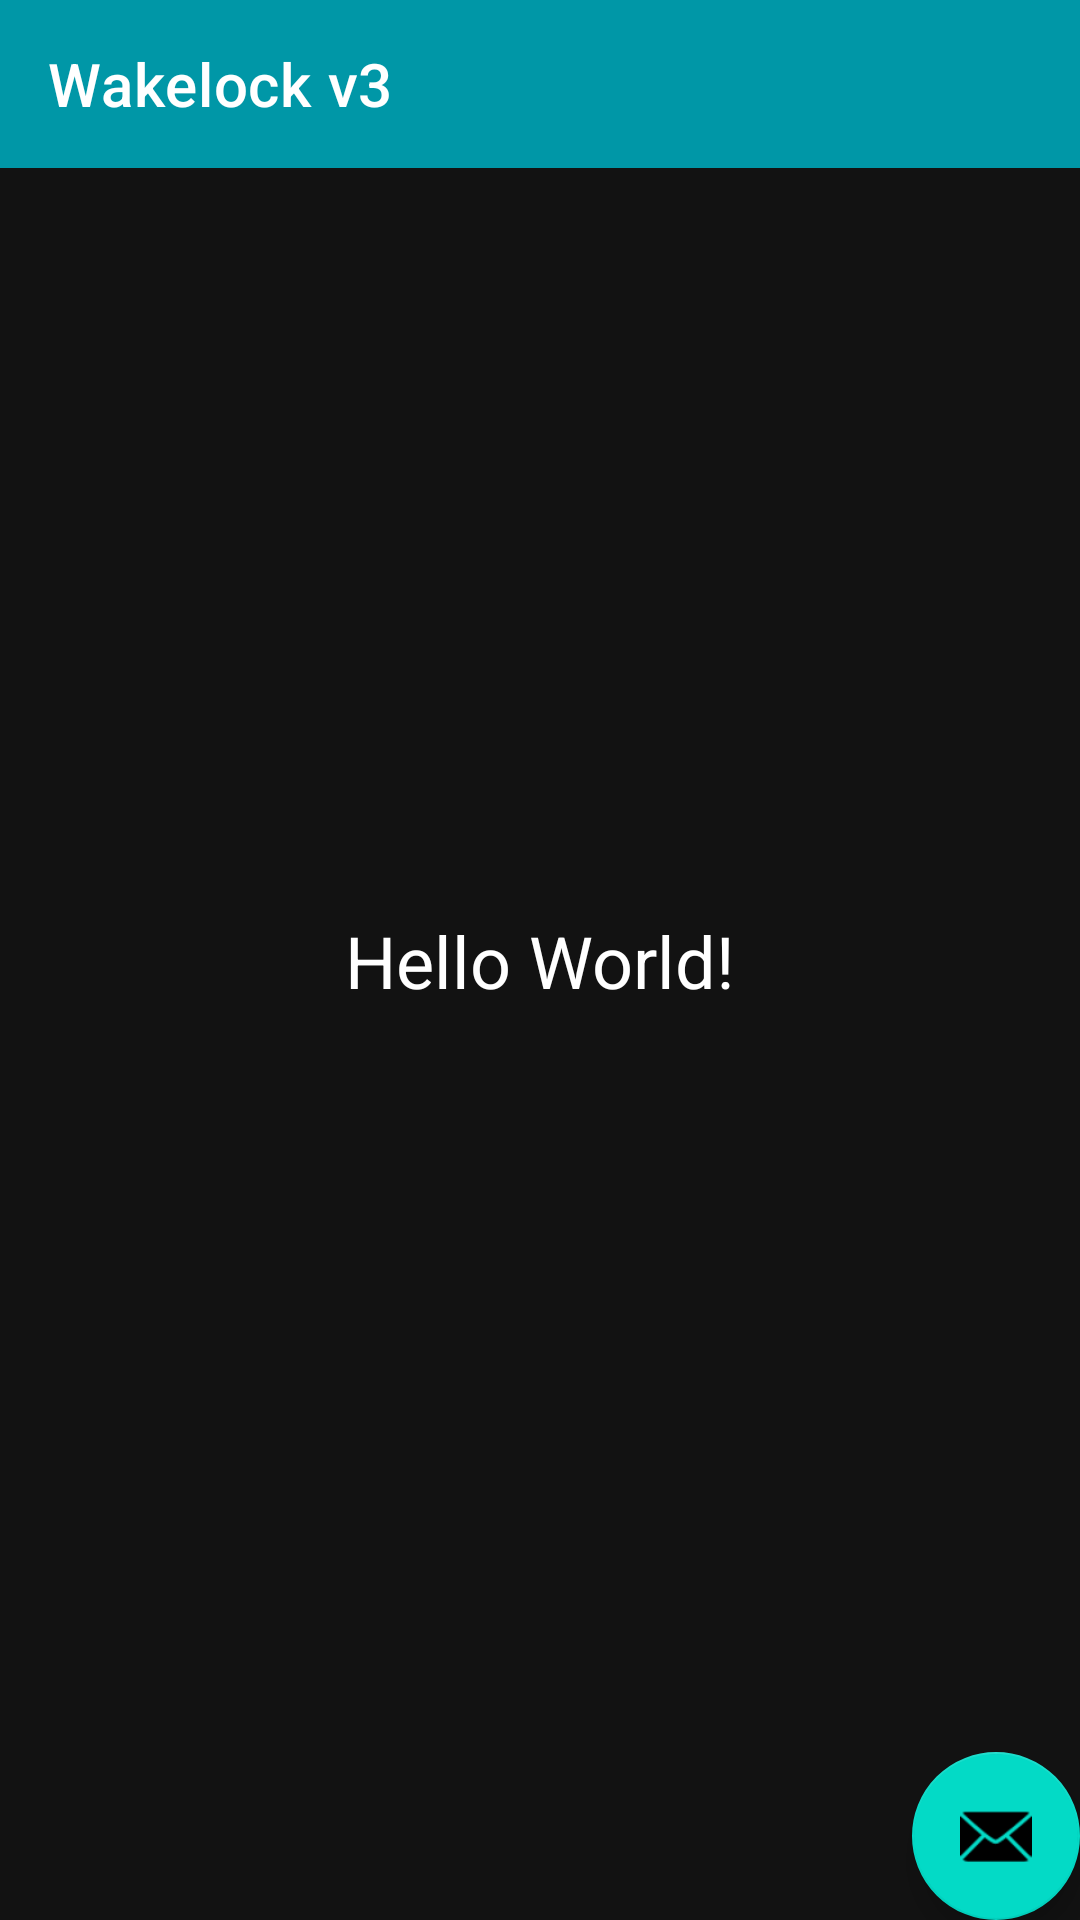

Layout XML and referenced resources for this Android screen:
<!-- AndroidManifest.xml: application theme BaseAppTheme.NoActionBar -->
<!-- res/layout/example_fragment.xml -->
<?xml version="1.0" encoding="utf-8"?>
<android.support.constraint.ConstraintLayout
    xmlns:android="http://schemas.android.com/apk/res/android"
    xmlns:app="http://schemas.android.com/apk/res-auto"
    android:layout_width="match_parent"
    android:layout_height="match_parent"
    app:layout_behavior="@string/appbar_scrolling_view_behavior">

    <android.support.design.widget.AppBarLayout
        android:layout_width="match_parent"
        android:layout_height="wrap_content"
        android:theme="@style/AppTheme.AppBarOverlay">

        <android.support.v7.widget.Toolbar
            android:id="@+id/toolbar"
            android:layout_width="match_parent"
            android:layout_height="?attr/actionBarSize"
            android:background="?attr/colorPrimary"
            app:popupTheme="@style/AppTheme.PopupOverlay"
            app:title="@string/app_name"/>

    </android.support.design.widget.AppBarLayout>

    <TextView
        android:id="@+id/emoji_text"
        style="@style/TextAppearance.AppCompat.Headline"
        android:layout_width="wrap_content"
        android:layout_height="wrap_content"
        android:text="Hello World!"
        app:layout_constraintBottom_toBottomOf="parent"
        app:layout_constraintLeft_toLeftOf="parent"
        app:layout_constraintRight_toRightOf="parent"
        app:layout_constraintTop_toTopOf="parent"/>

    <android.support.design.widget.FloatingActionButton
        android:id="@+id/fab"
        android:layout_width="wrap_content"
        android:layout_height="wrap_content"
        android:layout_margin="@dimen/fab_margin"
        app:layout_constraintBottom_toBottomOf="parent"
        app:layout_constraintEnd_toEndOf="parent"
        app:srcCompat="@android:drawable/ic_dialog_email"/>

</android.support.constraint.ConstraintLayout>
<!-- resources referenced by this layout -->
<resources>
  <string name="app_name">Wakelock v3</string>
  <style name="AppTheme.AppBarOverlay" parent="ThemeOverlay.AppCompat.Dark.ActionBar" />
  <style name="AppTheme.PopupOverlay" parent="ThemeOverlay.AppCompat.Light" />
  <style name="BaseAppTheme.NoActionBar" parent="BaseAppTheme">
          <item name="windowActionBar">false</item>
          <item name="windowNoTitle">true</item>
      </style>
  <style name="BaseAppTheme" parent="Theme.MaterialComponents.NoActionBar">
          <item name="colorPrimary">@color/primaryColor</item>
          <item name="colorPrimaryDark">@color/primaryDarkColor</item>
          <item name="colorAccent">@color/secondaryColor</item>
          <item name="preferenceTheme">@style/PrefsTheme</item>
      </style>
  <color name="primaryColor">#0097a7</color>
  <color name="primaryDarkColor">#006978</color>
  <color name="secondaryColor">#fdd835</color>
  <style name="PrefsTheme" parent="PreferenceThemeOverlay.v14.Material">
          <item name="android:layout">@layout/settings_base_fragment</item>
      </style>
</resources>
